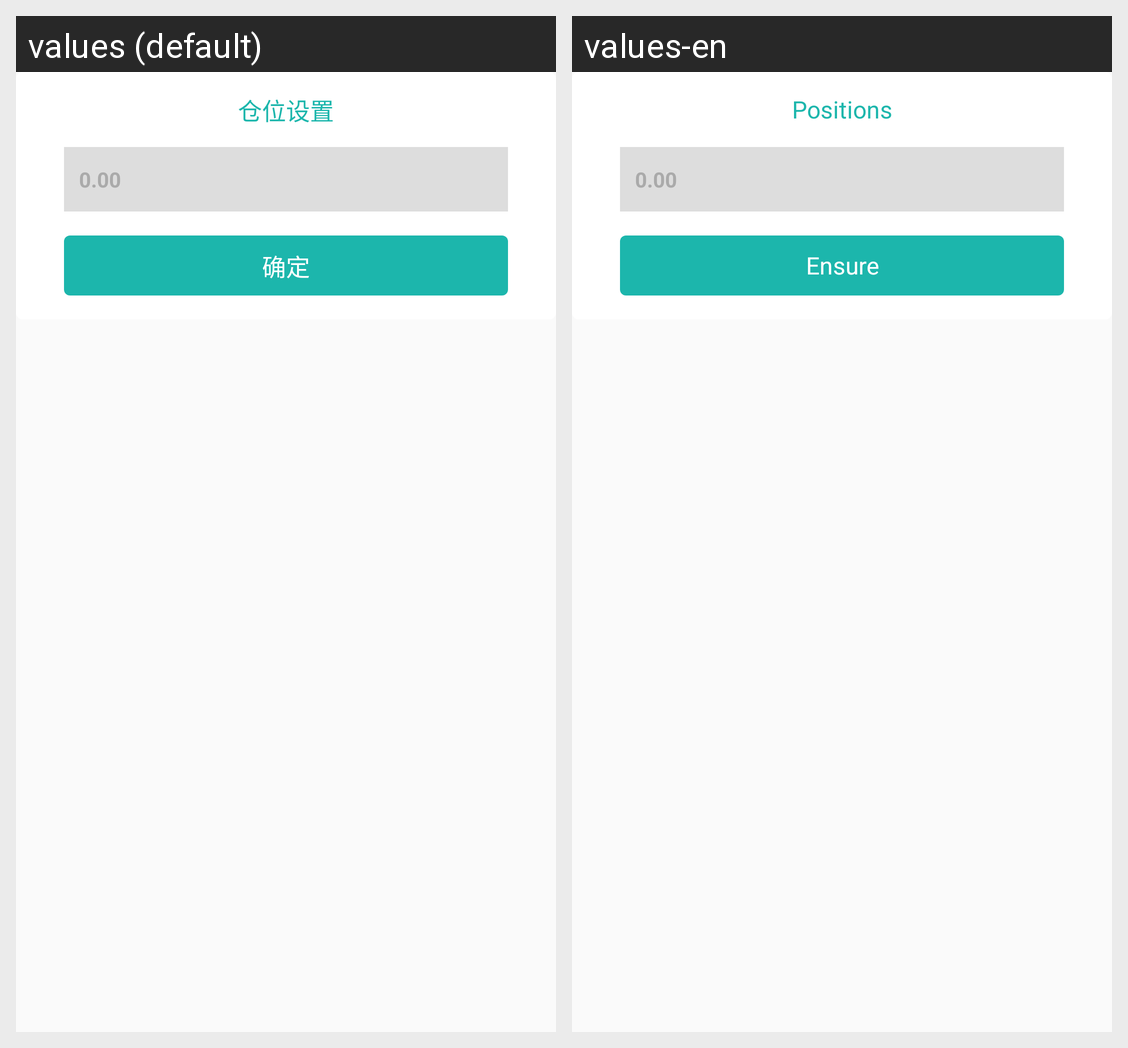

Here is an Android app screen in its default locale and in the app's own translations. Write out the translated-string differences for the strings that appear on this screen.
Android screen res/layout/dialog_position_setting.xml rendered under 2 locales, left to right: values (default), values-en. Device: Nexus 5 (rendered at 1080×1920; each locale shown at half size, 540×960, under a caption strip naming it); theme AppThemeDay.
Strings drawn on this screen, with the default value and each locale's value (text and hints the layout hard-codes, and strings that could not be matched under every locale, appear in the picture but are not listed):

positions_configuration
  values: 仓位设置
  values-en: Positions

dialog_sure
  values: 确定
  values-en: Ensure
